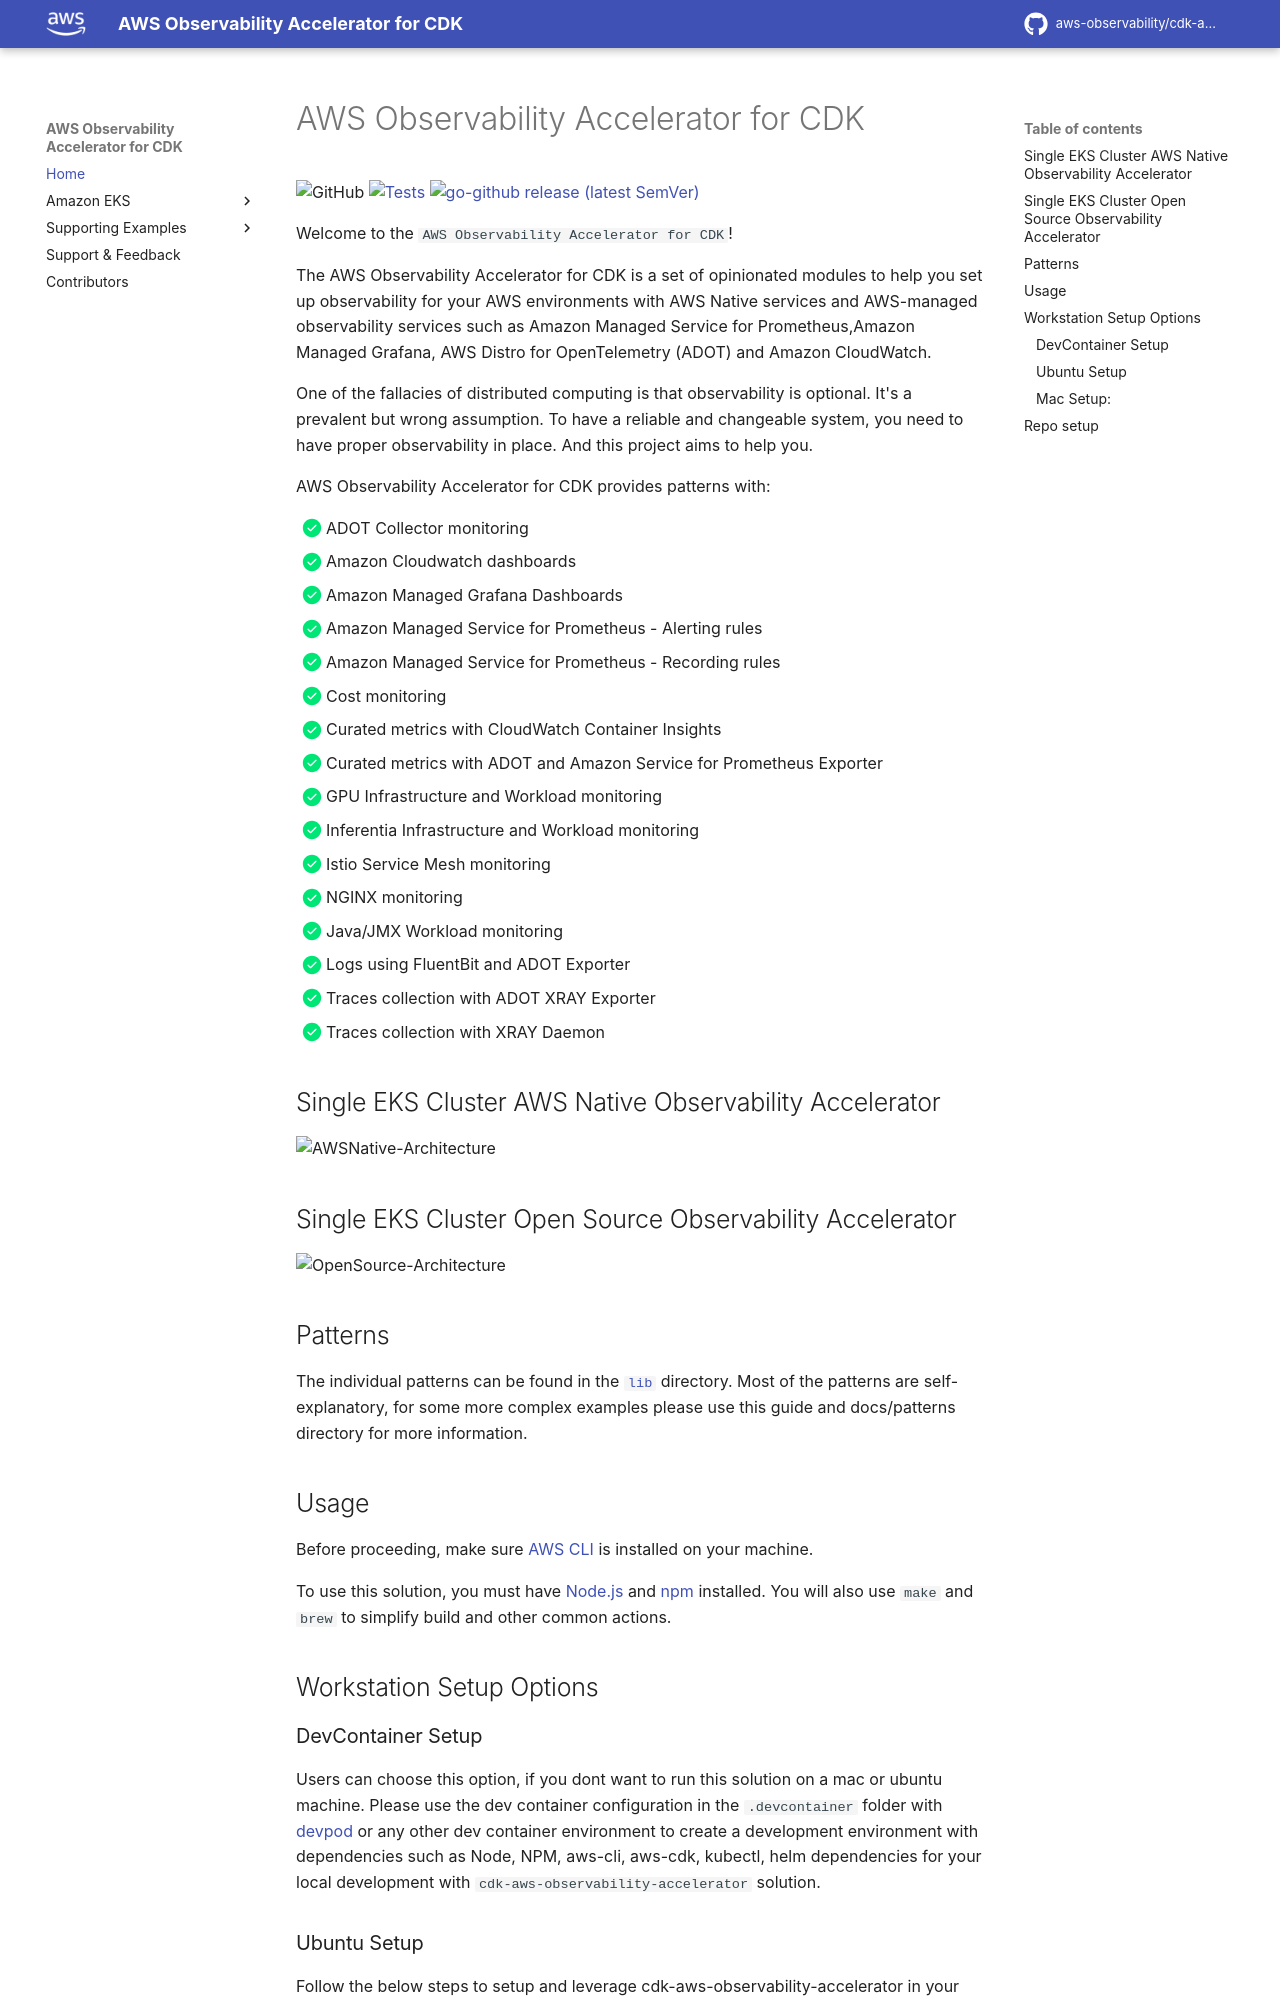

repository: aws-observability/cdk-aws-observability-accelerator · page: index.html · generator: mkdocs

# AWS Observability Accelerator for CDK

![GitHub](https://img.shields.io/github/license/aws-observability/cdk-aws-observability-accelerator)
[![Tests](https://github.com/aws-observability/cdk-aws-observability-accelerator/actions/workflows/e2e.yaml/badge.svg)](https://github.com/aws-observability/cdk-aws-observability-accelerator/actions/workflows/e2e.yaml)
[![go-github release (latest SemVer)](https://img.shields.io/github/v/release/aws-observability/cdk-aws-observability-accelerator?sort=semver)](https://github.com/aws-observability/cdk-aws-observability-accelerator/releases)

Welcome to the `AWS Observability Accelerator for CDK`!

The AWS Observability Accelerator for CDK is a set of opinionated modules
to help you set up observability for your AWS environments with AWS Native services and AWS-managed observability services such as Amazon Managed Service for Prometheus,Amazon Managed Grafana, AWS Distro for OpenTelemetry (ADOT) and Amazon CloudWatch.

One of the fallacies of distributed computing is that observability is optional. It's a prevalent but wrong assumption. To have a reliable and changeable system, you need to have proper observability in place. And this project aims to help you.

AWS Observability Accelerator for CDK provides patterns with:

- [x] ADOT Collector monitoring
- [x] Amazon Cloudwatch dashboards
- [x] Amazon Managed Grafana Dashboards
- [x] Amazon Managed Service for Prometheus - Alerting rules
- [x] Amazon Managed Service for Prometheus - Recording rules
- [x] Cost monitoring
- [x] Curated metrics with CloudWatch Container Insights
- [x] Curated metrics with ADOT and Amazon Service for Prometheus Exporter
- [x] GPU Infrastructure and Workload monitoring
- [x] Inferentia Infrastructure and Workload monitoring
- [x] Istio Service Mesh monitoring
- [x] NGINX monitoring
- [x] Java/JMX Workload monitoring
- [x] Logs using FluentBit and ADOT Exporter
- [x] Traces collection with ADOT XRAY Exporter
- [x] Traces collection with XRAY Daemon

## Single EKS Cluster AWS Native Observability Accelerator

![AWSNative-Architecture](https://github.com/aws-observability/cdk-aws-observability-accelerator/blob/main/docs/images/cloud-native-arch.png?raw=true)

## Single EKS Cluster Open Source Observability Accelerator

![OpenSource-Architecture](https://github.com/aws-observability/cdk-aws-observability-accelerator/blob/main/docs/images/oss-architecture.png?raw=true)

## Patterns

The individual patterns can be found in the [`lib`](https://github.com/aws-observability/cdk-aws-observability-accelerator/tree/main/lib) directory.  Most of the patterns are self-explanatory, for some more complex examples please use this guide and docs/patterns directory for more information.
